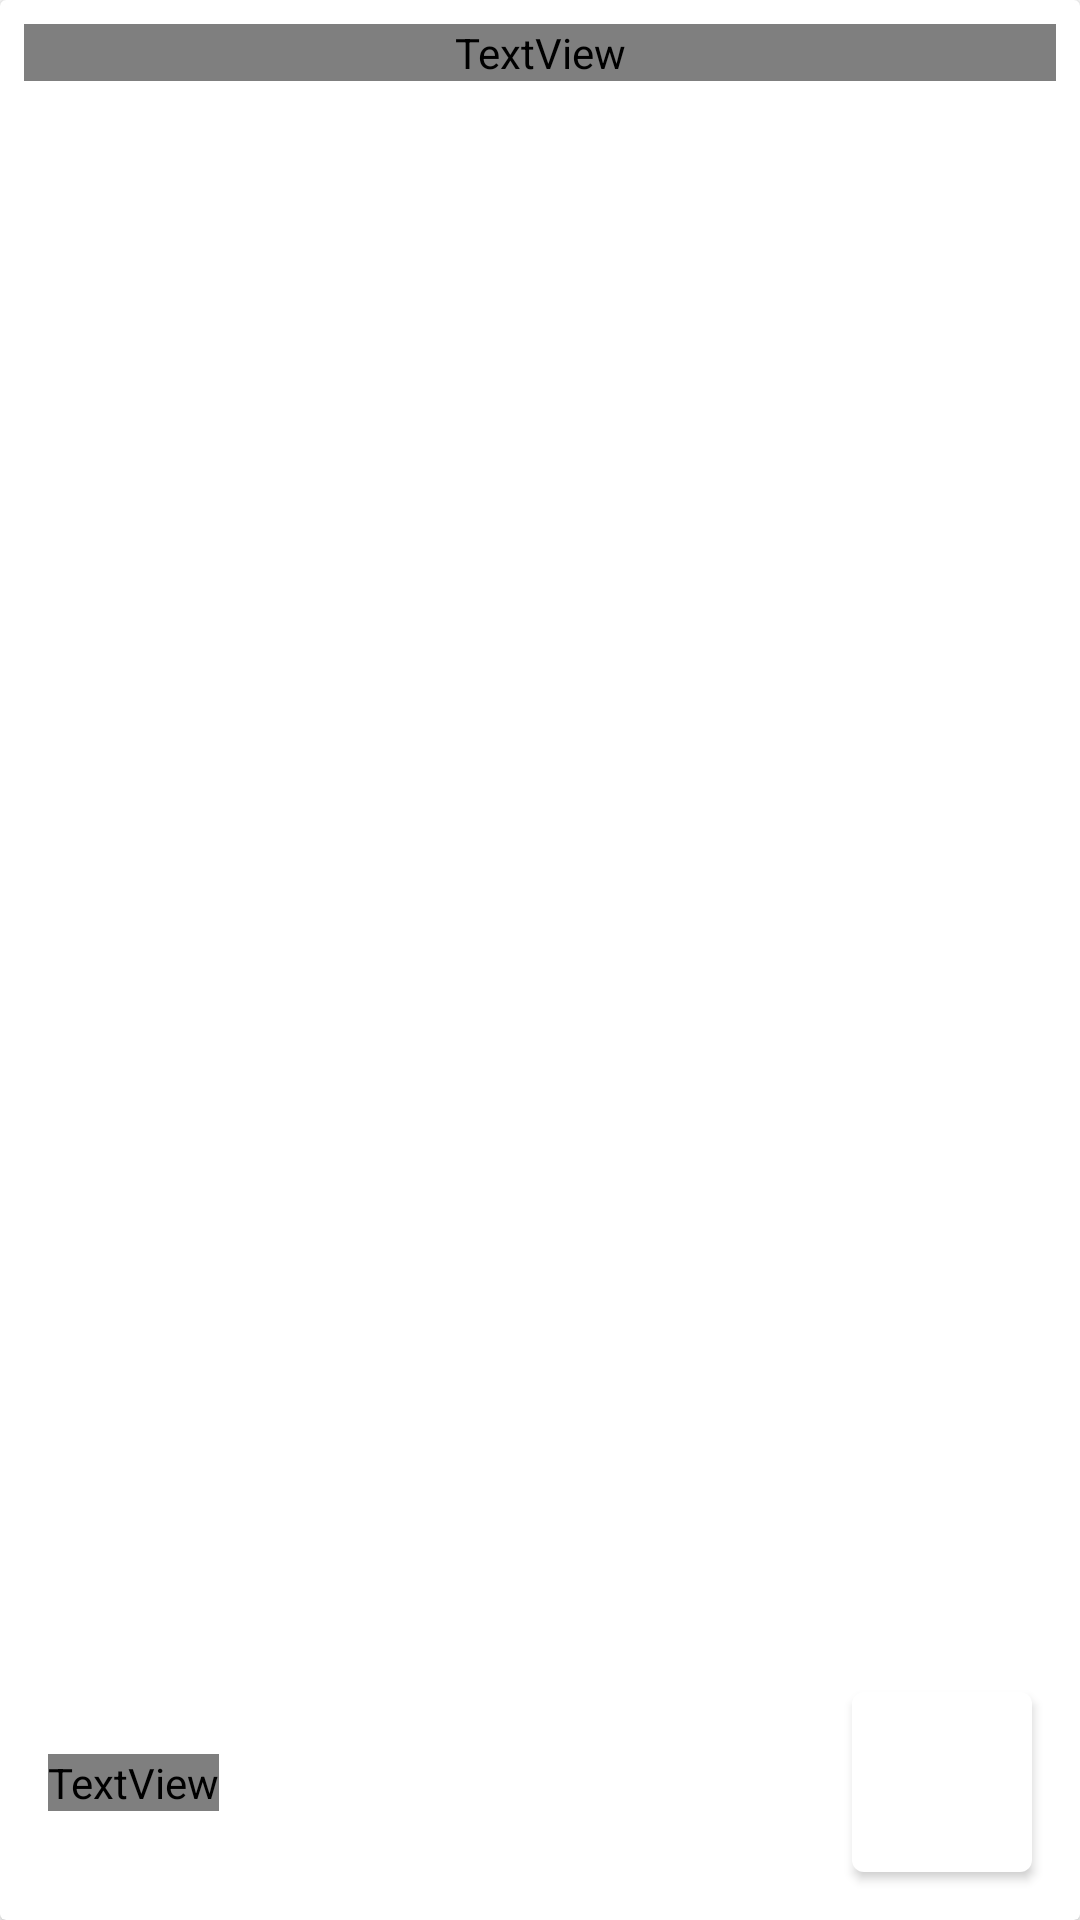

This screen was rendered from an Android layout file. Write that file and the resources it references.
<!-- AndroidManifest.xml: fallback theme Theme.MaterialComponents.DayNight.NoActionBar -->
<!-- res/layout/product_item.xml -->
<?xml version="1.0" encoding="utf-8"?>
<layout xmlns:android="http://schemas.android.com/apk/res/android"
        xmlns:app="http://schemas.android.com/apk/res-auto"
        xmlns:tools="http://schemas.android.com/tools">

    <data>

        <variable
                name="productItem"
                type="com.minimarket.entity.ProductViewEntity" />

    </data>

    <androidx.cardview.widget.CardView
            android:layout_width="250dp"
            android:layout_height="400dp">

        <androidx.constraintlayout.widget.ConstraintLayout
                android:id="@+id/constraintLayout_product_item"
                android:layout_width="match_parent"
                android:layout_height="match_parent">

            <ImageView
                    android:id="@+id/imageView_product_image"
                    android:layout_width="match_parent"
                    android:layout_height="match_parent"
                    android:scaleType="centerCrop"
                    android:tint="#40000000"
                    android:transitionName="productImage"
                    app:layout_constraintStart_toStartOf="parent"
                    app:layout_constraintTop_toTopOf="parent"
                    tools:src="@tools:sample/backgrounds/scenic" />

            <ProgressBar
                    android:id="@+id/progressBar_product_image"
                    android:layout_width="45dp"
                    android:layout_height="45dp"
                    app:layout_constraintBottom_toBottomOf="parent"
                    app:layout_constraintEnd_toEndOf="parent"
                    app:layout_constraintStart_toStartOf="parent"
                    app:layout_constraintTop_toTopOf="parent" />

            <TextView
                    android:id="@+id/textView_product_name"
                    android:layout_width="0dp"
                    android:layout_height="wrap_content"
                    android:layout_margin="8dp"
                    android:ellipsize="end"
                    android:fontFamily="@font/montserratregular"
                    android:lines="1"
                    android:maxLines="1"
                    android:text="@{productItem.name}"
                    android:textColor="@android:color/white"
                    android:textSize="16sp"
                    app:layout_constraintEnd_toEndOf="parent"
                    app:layout_constraintStart_toStartOf="parent"
                    app:layout_constraintTop_toTopOf="parent"
                    tools:text="VESTIDO TRANSPASSE BOW" />

            <TextView
                    android:id="@+id/textView_product_price"
                    android:layout_width="wrap_content"
                    android:layout_height="wrap_content"
                    android:layout_margin="16dp"
                    android:fontFamily="@font/montserratregular"
                    formatPrice="@{productItem.actualPrice}"
                    android:textColor="@android:color/white"
                    android:textSize="24sp"
                    app:layout_constraintBottom_toBottomOf="@id/button_buy_product"
                    app:layout_constraintStart_toStartOf="parent"
                    app:layout_constraintTop_toTopOf="@id/button_buy_product"
                    tools:text="R$ 240.90" />

            <com.google.android.material.button.MaterialButton
                    android:id="@+id/button_buy_product"
                    style="@style/CartButtonStyle"
                    android:layout_width="60dp"
                    android:layout_height="60dp"
                    android:layout_margin="16dp"
                    android:transitionName="addToCardButton"
                    app:cornerRadius="4dp"
                    app:icon="@drawable/ic_add_shopping_cart_30"
                    app:layout_constraintBottom_toBottomOf="parent"
                    app:layout_constraintEnd_toEndOf="parent"
                    app:layout_constraintHorizontal_bias="1"
                    app:layout_constraintStart_toEndOf="@id/textView_product_price" />


        </androidx.constraintlayout.widget.ConstraintLayout>


    </androidx.cardview.widget.CardView>

</layout>
<!-- resources referenced by this layout -->
<resources>
  <style name="CartButtonStyle">
          <item name="iconTint">@android:color/black</item>
          <item name="android:insetRight">0dp</item>
          <item name="android:insetTop">0dp</item>
          <item name="android:insetLeft">0dp</item>
          <item name="android:insetBottom">0dp</item>
          <item name="iconGravity">textStart</item>
          <item name="iconPadding">0dp</item>
          <item name="backgroundTint">@android:color/white</item>
      </style>
</resources>
